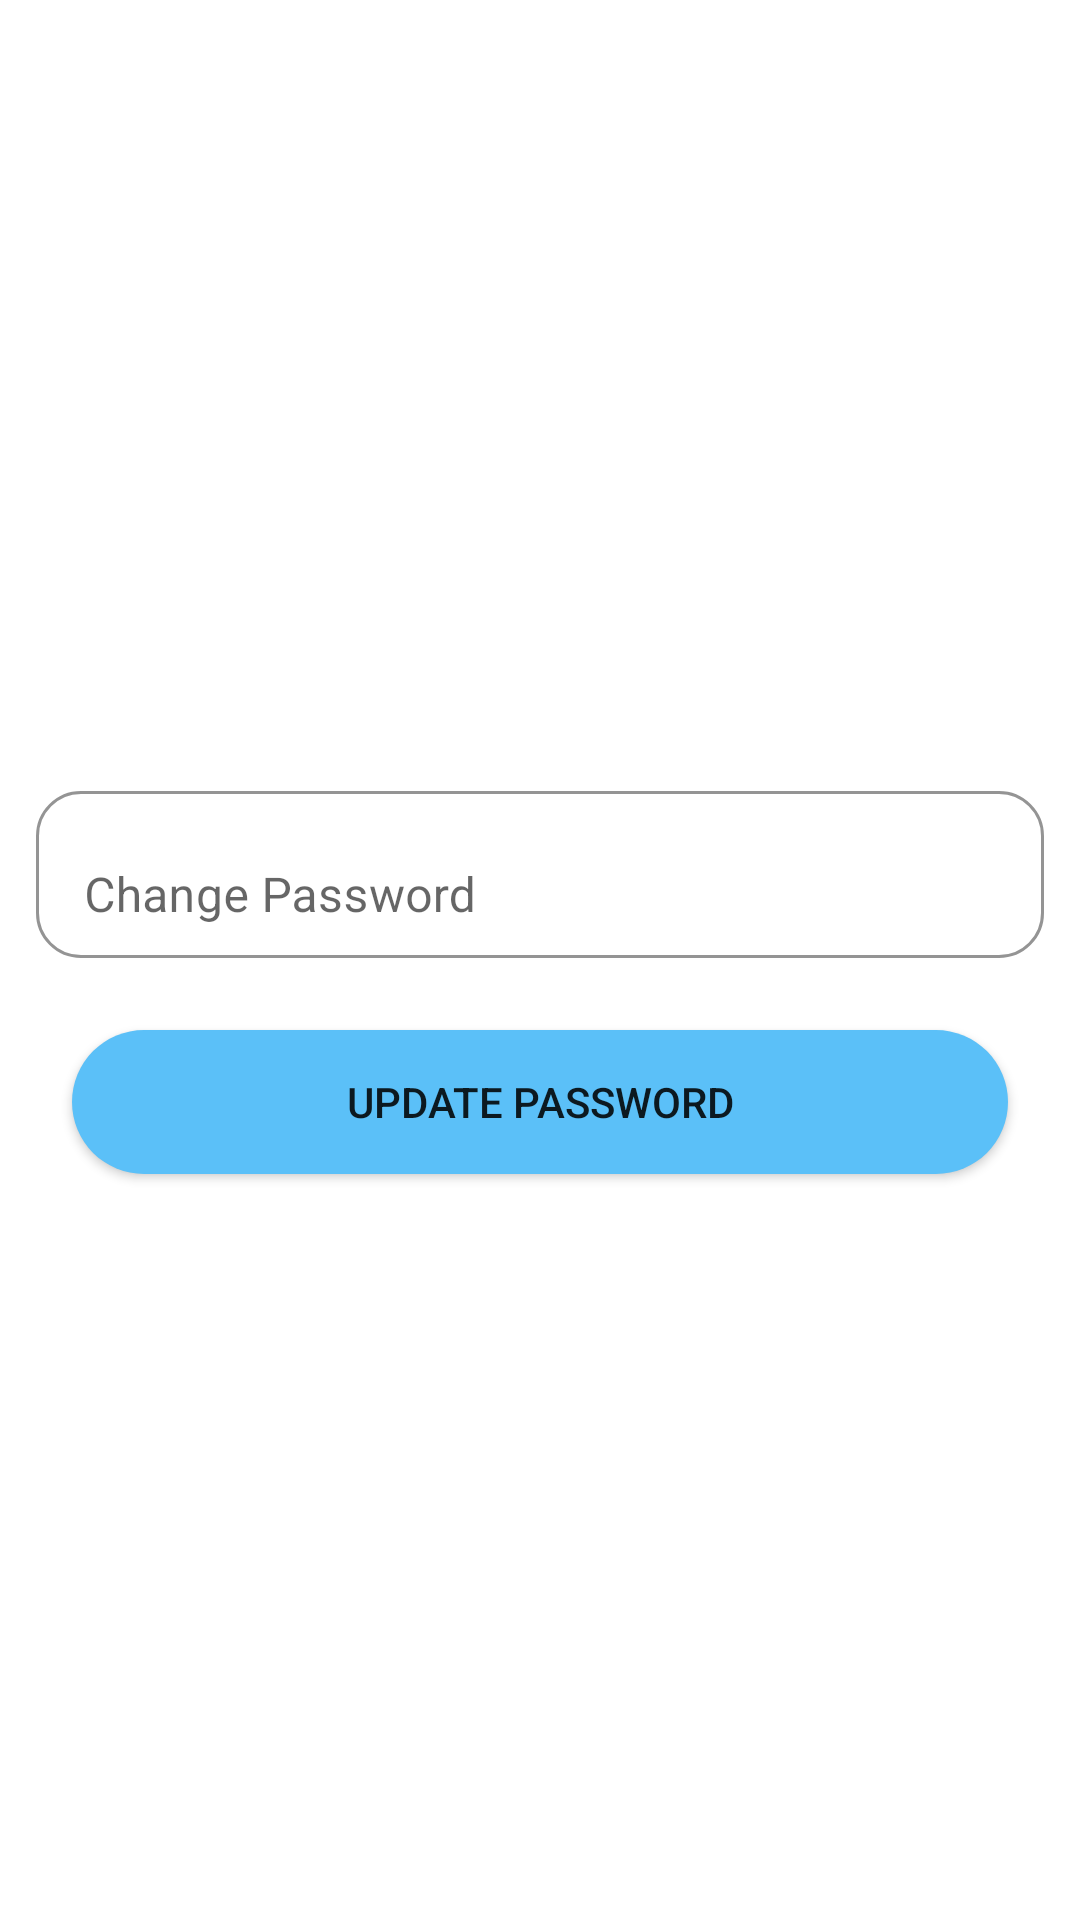

Reconstruct the res/layout file that produces this screen, plus the resources it refers to.
<!-- AndroidManifest.xml: application theme Theme.Jobtes -->
<!-- res/layout/fragment_change_password.xml -->
<?xml version="1.0" encoding="utf-8"?>
<androidx.constraintlayout.widget.ConstraintLayout xmlns:android="http://schemas.android.com/apk/res/android"
    xmlns:app="http://schemas.android.com/apk/res-auto"
    android:layout_width="match_parent"
    android:layout_height="match_parent">

    <LinearLayout
        android:layout_width="match_parent"
        android:layout_height="match_parent"
        android:orientation="vertical"
        android:gravity="center_vertical">
        <com.google.android.material.textfield.TextInputLayout
            android:layout_width="match_parent"
            android:layout_height="wrap_content"
            android:layout_marginTop="10dp"
            android:layout_marginRight="12dp"
            android:layout_marginLeft="12dp"
            app:boxBackgroundMode="outline"
            app:boxBackgroundColor="@color/white"
            app:boxCornerRadiusBottomEnd="15dp"
            app:boxCornerRadiusTopEnd="15dp"
            app:boxCornerRadiusBottomStart="15dp"
            app:boxCornerRadiusTopStart="15dp">
            <EditText
                android:id="@+id/et_change_password"
                android:layout_width="match_parent"
                android:layout_height="wrap_content"
                android:hint="Change Password"
                android:inputType="textEmailAddress"/>
        </com.google.android.material.textfield.TextInputLayout>

        <Button
            android:id="@+id/btn_update_password"
            android:text="Update Password"
            android:layout_width="match_parent"
            android:layout_height="wrap_content"
            android:layout_marginTop="24dp"
            android:layout_marginLeft="24dp"
            android:layout_marginRight="24dp"
            android:background="@drawable/loginbutton_background"
            app:backgroundTint="#5BC0F8"/>

    </LinearLayout>


</androidx.constraintlayout.widget.ConstraintLayout>
<!-- resources referenced by this layout -->
<resources>
  <!-- drawable loginbutton_background (drawable) -->
  <?xml version="1.0" encoding="utf-8"?>
  <shape xmlns:android="http://schemas.android.com/apk/res/android">
      <solid android:color="#38E54D"/>
      <corners android:radius="30dp"/>
  </shape>
  <style name="Theme.Jobtes" parent="Theme.MaterialComponents.DayNight.DarkActionBar">
          
          <item name="colorPrimary">@color/purple_500</item>
          <item name="colorPrimaryVariant">@color/purple_700</item>
          <item name="colorOnPrimary">@color/white</item>
          
          <item name="colorSecondary">@color/teal_200</item>
          <item name="colorSecondaryVariant">@color/teal_700</item>
          <item name="colorOnSecondary">@color/black</item>
          
          <item name="android:statusBarColor" tools:targetApi="l">?attr/colorPrimaryVariant</item>
          
      </style>
  <!-- not gathered from this repository: default colours our renderer supplied (Android Studio template values) -->
  <color name="purple_500">#FF6200EE</color>
  <color name="purple_700">#FF3700B3</color>
  <color name="teal_200">#FF03DAC5</color>
  <color name="teal_700">#FF018786</color>
  <color name="black">#FF000000</color>
  <color name="white">#FFFFFFFF</color>
</resources>
